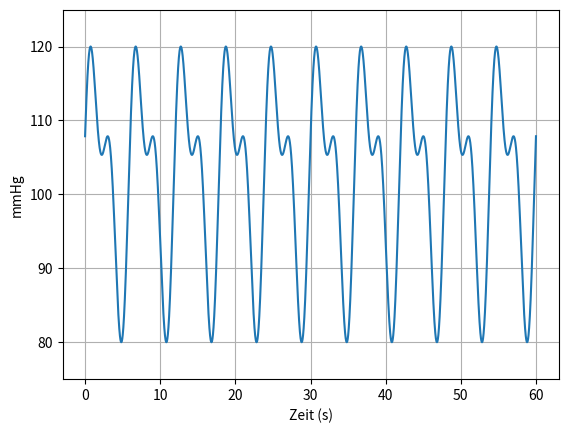

This figure's Python source:

import numpy as np
import matplotlib.pyplot as plt

class BloodPressure():

    def __init__(self, duration=10, heartRate=50, systolic=120, diastolic=80):
        self. duration = duration
        self.heartRate = heartRate
        self.systolic = systolic
        self.diastolic = diastolic

    def simulateBP(self):
        """_summary_
            Simuliert den Blutdruck über eine bestimmte Dauer basierend auf der Herzfrequenz.
        
        Args:
            
        Returns:
            Ein Array, um den mittleren Blutdruck zu simulieren.
        """
        duration = self.duration
        heartRate = self.heartRate
        systolic = self.systolic
        diastolic = self.diastolic

        # Zeitachse
        t = np.linspace(0, duration, int(duration * 100))  # Abtastung mit 100 Hz

        # Simuliere Herzfrequenz mit summierter Sinusfunktion
        p1 = systolic * np.sin(2 * np.pi * (heartRate / 60) * t)
        p2 = 0.63 * systolic * np.sin(4 * np.pi * (heartRate / 60) * t + (2 / np.pi))

        heartRateSignal = p1 + p2
        
        # systolic_factor = systolic / 100 -> um zu skalieren
        # diastolic_factor = diastolic / 100 -> um zu skalieren
        diastolicPressure = (diastolic / 100) * heartRateSignal
        systolicPressure = (systolic / 100) * heartRateSignal

        mean_bp = diastolicPressure + (1/3) * (systolicPressure - diastolicPressure)
        
        bp = self.normalizeBP(mean_bp)

        return bp
    
    def normalizeBP(self, mean_bp):
        """_summary_
            Normalisiert den durchschnuttlichen Blutdruck, indem im ersten Schritt auf [0,1]
            skaliert wird und im zweiten Schritt auf [diastolic, systolic].
        Args:
            mean_bp: Durchschnittlicher Blutdruck 

        Returns:
            _type_: _description_
        """
        # Normalisiere die Blutdruckwerte
        max_bp = np.max(mean_bp)
        min_bp = np.min(mean_bp)
		
        normalized_bp = (mean_bp - min_bp) / (max_bp - min_bp)  # Auf [0, 1] normalisieren
        normalized_bp = normalized_bp * (systolic - diastolic) + diastolic  # Skalieren auf [diastolic, systolic]
		
        return normalized_bp

# Simulation des Blutdruck
duration = 60       # Sekunden
heart_rate = 10     # Schläge pro Minute
systolic = 120      # TODO: soll noch simuliert werden mit Parametern
diastolic = 80      # TODO: soll noch simuliert werden mit Parametern

bp_sim = BloodPressure(duration, heart_rate, systolic, diastolic)
bp = bp_sim.simulateBP()

# Plot der simulierten Blutdruckwerte
plt.plot(np.linspace(0, duration, len(bp)), bp, label='Blutdruck (mmHg)')
plt.xlabel('Zeit (s)')
plt.ylabel('mmHg')
plt.grid(True)
plt.ylim(diastolic-5, systolic+5)
plt.show()
